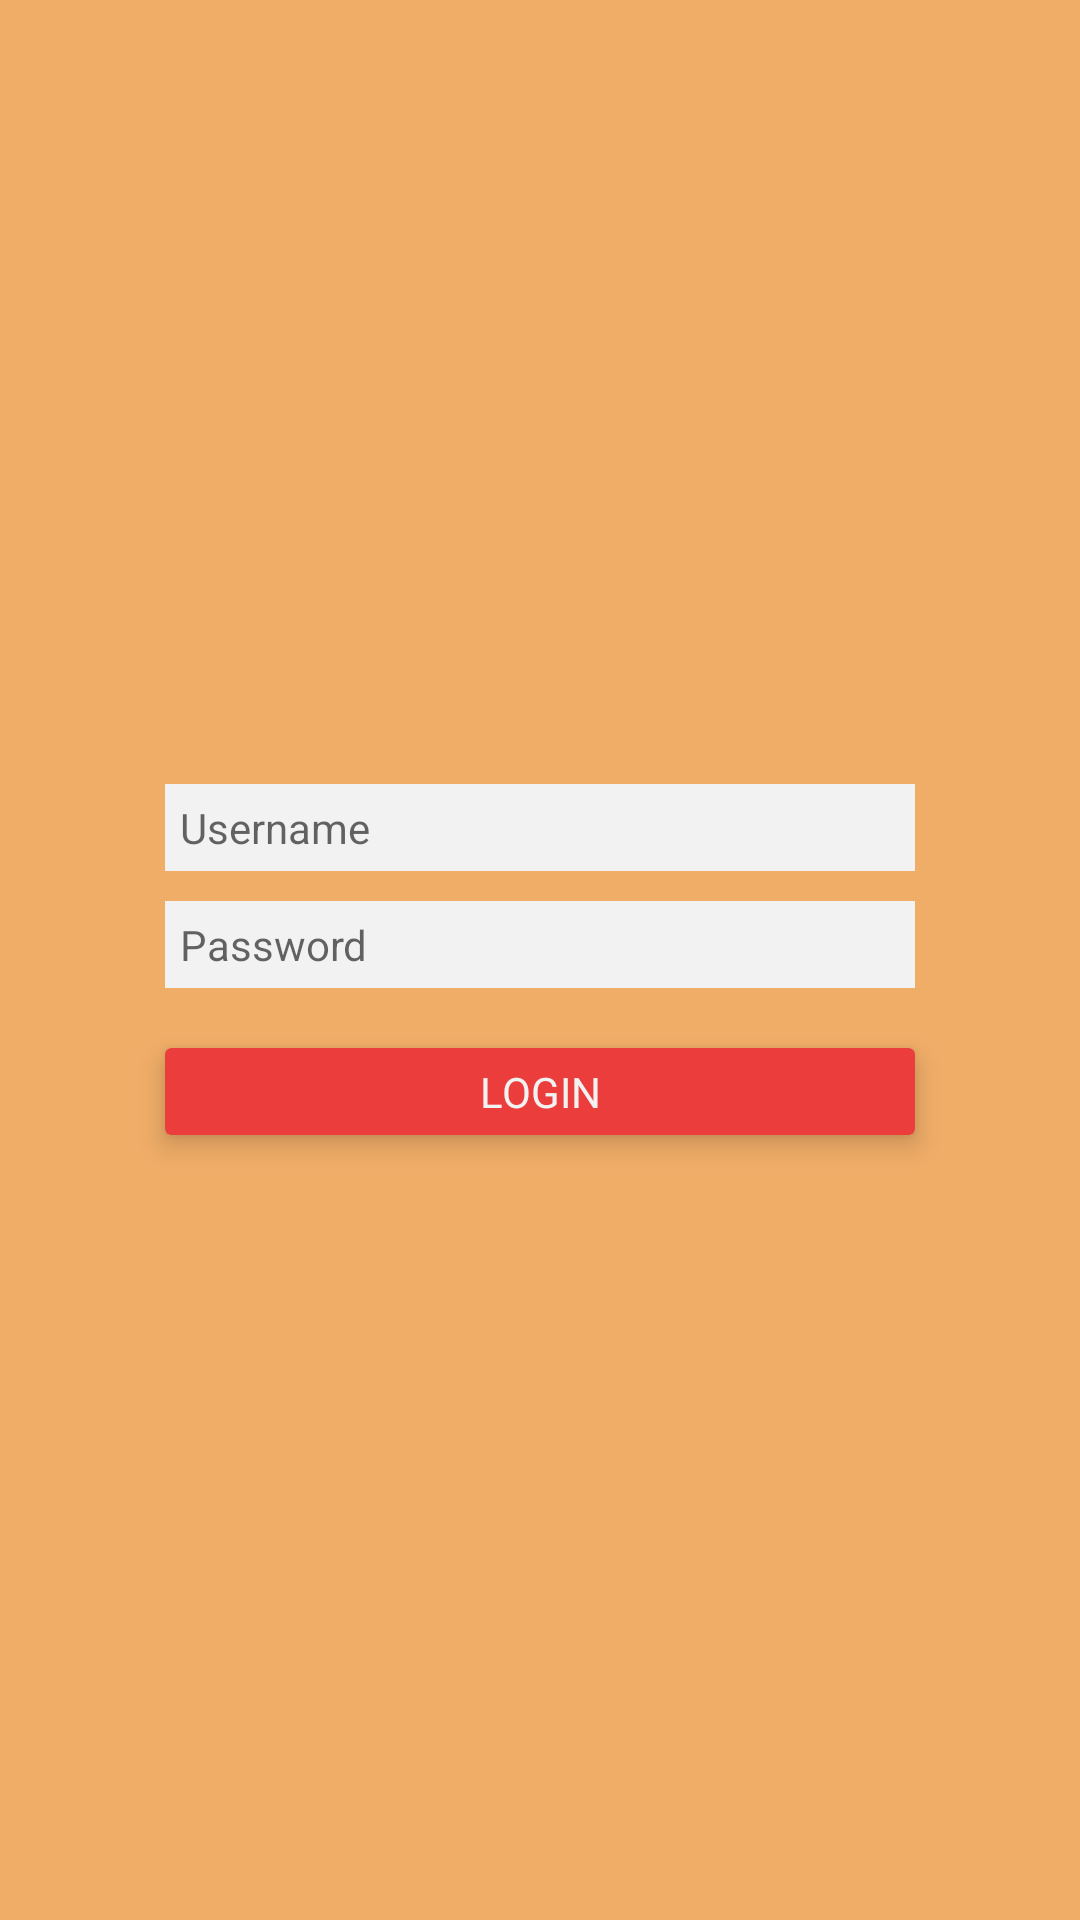

Produce the Android XML layout that renders to this screen, including the resource entries it uses.
<!-- AndroidManifest.xml: application theme AppTheme -->
<!-- res/layout/activity_main.xml -->
<?xml version="1.0" encoding="utf-8"?>
<RelativeLayout xmlns:android="http://schemas.android.com/apk/res/android"
    xmlns:app="http://schemas.android.com/apk/res-auto"
    xmlns:tools="http://schemas.android.com/tools"
    android:layout_width="match_parent"
    android:layout_height="match_parent"
    android:background="#F0AD68"
    tools:context=".LoginActivity">

    <LinearLayout
        android:gravity="center"
        android:orientation="vertical"
        android:layout_width="match_parent"
        android:layout_height="match_parent">

        <EditText
            android:textSize="14sp"
            android:padding="5sp"
            android:hint="Username"
            android:background="#F2F2F2"
            android:layout_gravity="center"
            android:layout_width="250dp"
            android:layout_height="wrap_content"/>

        <View
            android:layout_width="fill_parent"
            android:layout_height="10sp">
        </View>

        <EditText
            android:textSize="14sp"
            android:padding="5sp"
            android:hint="Password"
            android:background="#F2F2F2"
            android:layout_gravity="center"
            android:layout_width="250sp"
            android:layout_height="wrap_content"/>

        <View
            android:layout_width="fill_parent"
            android:layout_height="20sp">
        </View>

        <androidx.cardview.widget.CardView
            android:backgroundTint="#EC3D3D"
            android:foreground="?android:attr/selectableItemBackground"
            android:clickable="true"
            android:focusable="true"
            android:layout_width="250sp"
            android:layout_height="wrap_content"
            app:cardElevation="5dp"
            >

            <TextView
                android:textColor="#F2F2F2"
                android:padding="5sp"
                android:textAlignment="center"
                android:text="LOGIN"
                android:layout_width="match_parent"
                android:layout_height="wrap_content" />

        </androidx.cardview.widget.CardView>
    </LinearLayout>

</RelativeLayout>
<!-- resources referenced by this layout -->
<resources>
  <style name="AppTheme" parent="Theme.AppCompat.Light.NoActionBar">
          
          <item name="colorPrimary">@color/colorPrimary</item>
          <item name="colorPrimaryDark">@color/colorPrimaryDark</item>
          <item name="colorAccent">@color/colorAccent</item>
          <item name="android:windowFullscreen">true</item>
      </style>
  <color name="colorPrimary">#008577</color>
  <color name="colorPrimaryDark">#00574B</color>
  <color name="colorAccent">#D81B60</color>
</resources>
